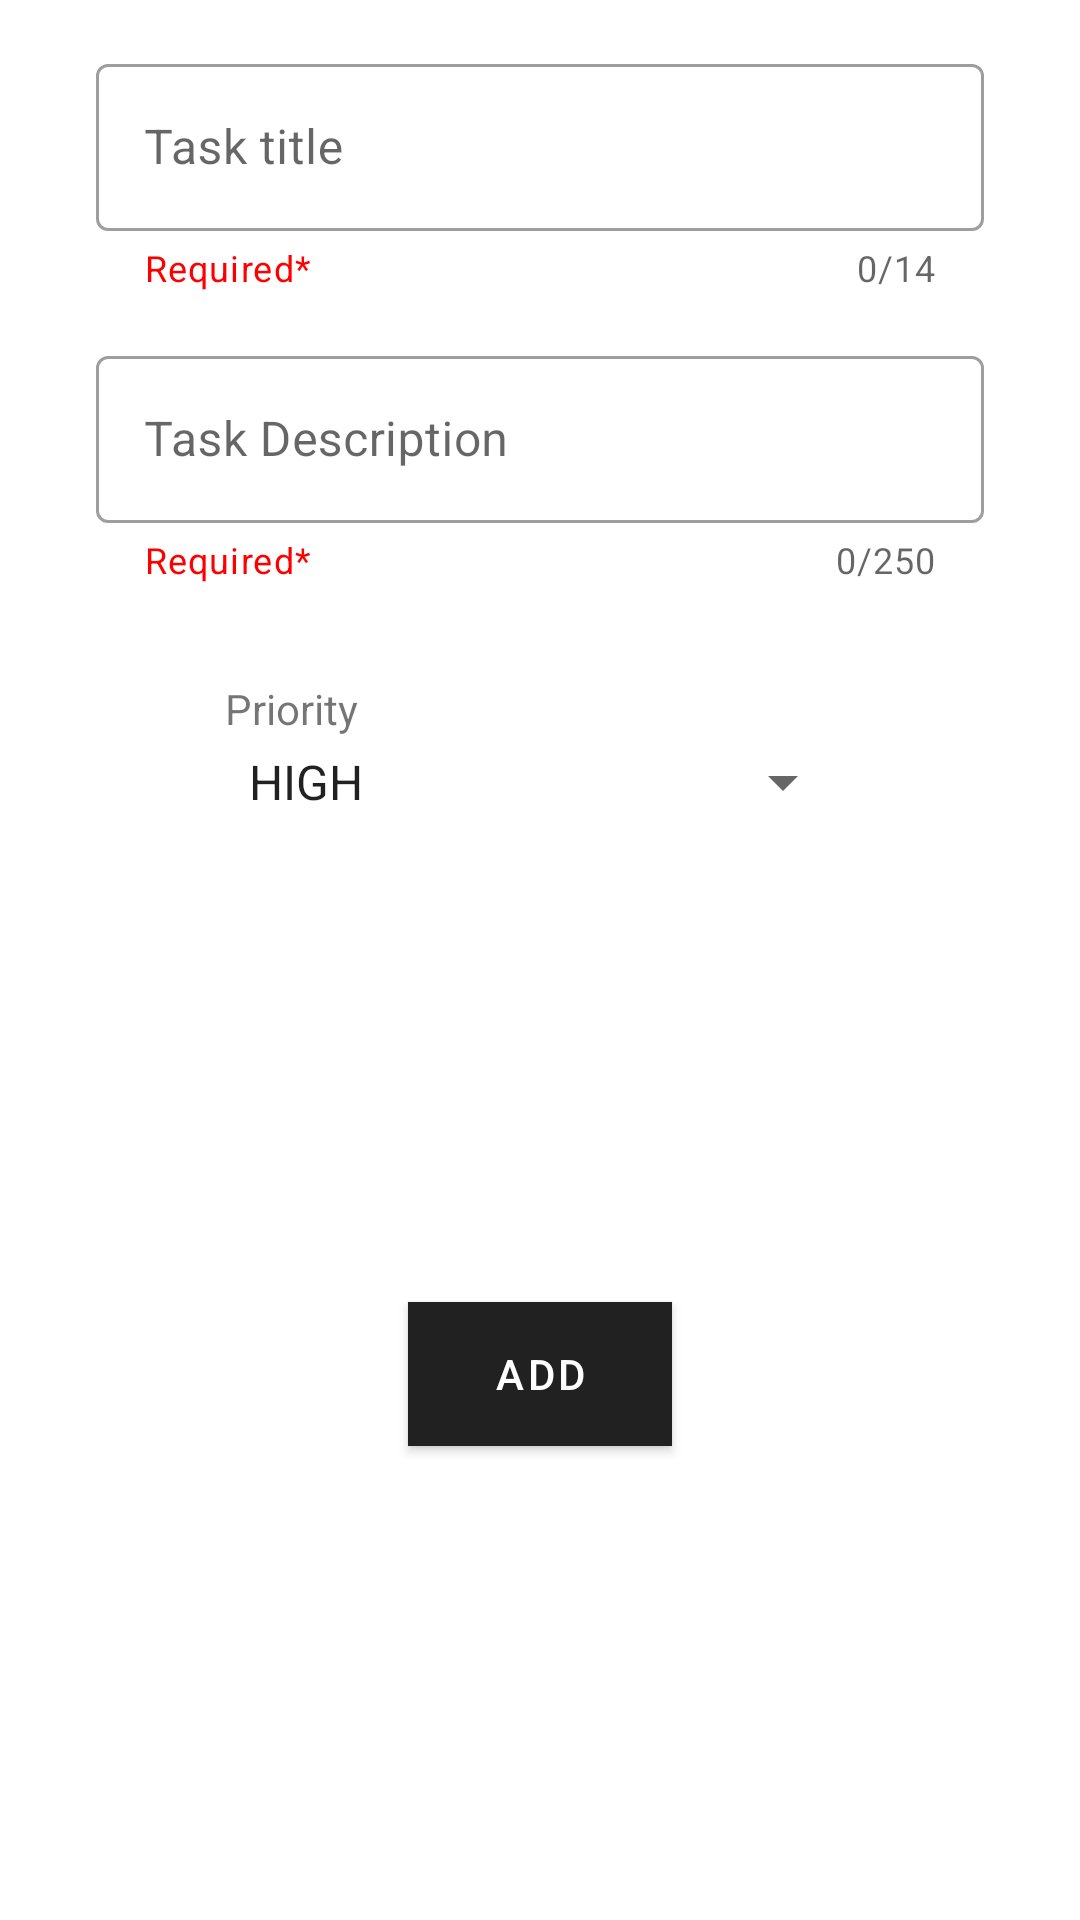

Android layout source for this screen:
<!-- AndroidManifest.xml: application theme Theme.MaterialComponents.Light.DarkActionBar -->
<!-- res/layout/bottomsheet_modal_add_form.xml -->
<?xml version="1.0" encoding="utf-8"?>
<layout xmlns:android="http://schemas.android.com/apk/res/android"
    xmlns:app="http://schemas.android.com/apk/res-auto">


    <androidx.constraintlayout.widget.ConstraintLayout
        android:id="@+id/bottomSheet"
        android:layout_width="match_parent"
        android:layout_height="wrap_content"
        app:behavior_hideable="false"
        app:behavior_peekHeight="32dp"
        app:layout_behavior="com.google.android.material.bottomsheet.BottomSheetBehavior">

        <com.google.android.material.textfield.TextInputLayout
            android:id="@+id/title_text_layout"
            style="@style/Widget.MaterialComponents.TextInputLayout.OutlinedBox"
            android:layout_width="0dp"
            android:layout_height="wrap_content"
            android:layout_marginStart="32dp"
            android:layout_marginTop="16dp"
            android:layout_marginEnd="32dp"
            app:layout_constraintEnd_toEndOf="parent"
            app:layout_constraintStart_toStartOf="parent"
            app:layout_constraintTop_toTopOf="parent"
            app:counterEnabled="true"
            app:counterMaxLength="14"
            android:hint="Task title"
            app:helperText="Required*"
            app:helperTextEnabled="true"
            app:helperTextTextColor="@color/red">

            <com.google.android.material.textfield.TextInputEditText
                android:id="@+id/title_text_input"
                android:layout_width="match_parent"
                android:maxLength="14"
                android:layout_height="wrap_content"/>
        </com.google.android.material.textfield.TextInputLayout>


        <com.google.android.material.textfield.TextInputLayout
            android:id="@+id/description_text_layout"
            style="@style/Widget.MaterialComponents.TextInputLayout.OutlinedBox"
            android:layout_width="0dp"
            android:layout_height="wrap_content"
            android:layout_marginStart="32dp"
            android:layout_marginTop="16dp"
            android:layout_marginEnd="32dp"
            app:layout_constraintEnd_toEndOf="parent"
            app:layout_constraintStart_toStartOf="parent"
            app:layout_constraintTop_toBottomOf="@+id/title_text_layout"
            android:hint="Task Description"
            app:counterEnabled="true"
            app:counterMaxLength="250"
            app:helperText="Required*"
            app:helperTextEnabled="true"
            app:helperTextTextColor="@color/red">

            <com.google.android.material.textfield.TextInputEditText
                android:id="@+id/description_text_input"
                android:maxLength="250"
                android:layout_width="match_parent"
                android:layout_height="wrap_content"/>
        </com.google.android.material.textfield.TextInputLayout>

        <Spinner
            android:id="@+id/spinner"
            android:layout_width="210dp"
            android:layout_height="30dp"
            android:layout_marginStart="16dp"
            android:layout_marginEnd="16dp"
            android:entries="@array/priority_values"
            app:layout_constraintEnd_toEndOf="parent"
            app:layout_constraintStart_toStartOf="parent"
            app:layout_constraintTop_toBottomOf="@+id/priority_text" />

        <TextView
            android:id="@+id/priority_text"
            android:layout_width="wrap_content"
            android:layout_height="wrap_content"
            android:layout_marginTop="32dp"
            android:text="Priority"
            app:layout_constraintStart_toStartOf="@+id/spinner"
            app:layout_constraintTop_toBottomOf="@+id/description_text_layout" />

        <Button
            android:id="@+id/button_add"
            style="@style/Widget.MaterialComponents.Button"
            android:layout_width="wrap_content"
            android:layout_height="wrap_content"
            android:layout_marginStart="16dp"
            android:layout_marginTop="32dp"
            android:layout_marginEnd="16dp"
            android:layout_marginBottom="32dp"
            android:background="@color/dark"
            android:text="ADD"
            android:textColor="@color/white"
            app:layout_constraintBottom_toBottomOf="parent"
            app:layout_constraintEnd_toEndOf="parent"
            app:layout_constraintStart_toStartOf="parent"
            app:layout_constraintTop_toBottomOf="@+id/spinner" />



    </androidx.constraintlayout.widget.ConstraintLayout>
</layout>
<!-- resources referenced by this layout -->
<resources>
  <string-array name="priority_values">
          <item>HIGH</item>
          <item>MODERATE</item>
          <item>LOW</item>
      </string-array>
  <color name="dark">#212121</color>
  <color name="red">#FF0000</color>
  <color name="white">#FFFFFFFF</color>
</resources>
